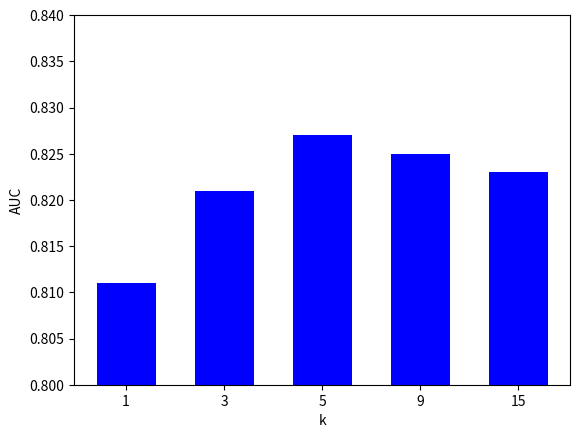

Recreate this plot in Python.
import numpy as np
import matplotlib.pyplot as plt

# Make a random dataset:
height = [0.811, 0.821, 0.827, 0.825, 0.823]
bars = ('1', '3', '5', '9', '15')
y_pos = np.arange(len(bars))

# Create bars
plt.bar(y_pos, height,width=0.6,color='blue')

# Create names on the x-axis
plt.xticks(y_pos, bars)

plt.xlabel("k")
plt.ylabel("AUC")
#plt.title("Prediction Performance on Different k", fontsize=14)
#plt.xlim(0,21)
plt.ylim(0.8, 0.84)

# Show graphic
plt.show()
plt.show()